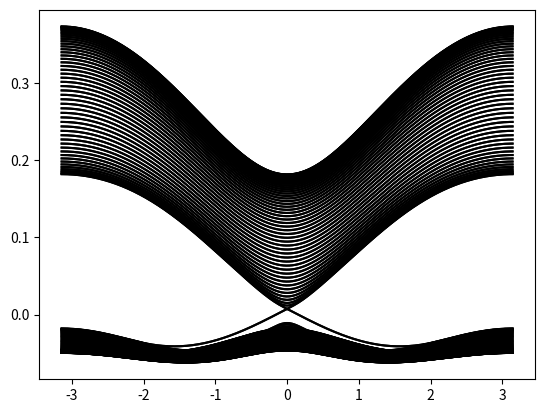

Recreate this plot in Python.
"""
This code is supported by the website: https://www.guanjihuan.com
The newest version of this code is on the web page: https://www.guanjihuan.com/archives/2327
"""

import numpy as np
import matplotlib.pyplot as plt
from math import *   # 引入sqrt(), pi, exp等
import cmath  # 要处理复数情况，用到cmath.exp()
import functools  # 使用偏函数functools.partial()


def get_terms(A, B, C, D, M, a):
    E_s = C+M-4*(D+B)/(a**2)
    E_p = C-M-4*(D-B)/(a**2)
    V_ss = (D+B)/(a**2)
    V_pp = (D-B)/(a**2)
    V_sp = -1j*A/(2*a)
    H0 = np.zeros((4, 4))*(1+0j)  # 在位能 (on-site energy)
    H1 = np.zeros((4, 4))*(1+0j)  # x方向的跃迁 (hopping)
    H2 = np.zeros((4, 4))*(1+0j)  # y方向的跃迁 (hopping)
    H0[0, 0] = E_s
    H0[1, 1] = E_p
    H0[2, 2] = E_s
    H0[3, 3] = E_p

    H1[0, 0] = V_ss
    H1[1, 1] = V_pp
    H1[2, 2] = V_ss
    H1[3, 3] = V_pp
    H1[0, 1] = V_sp
    H1[1, 0] = -np.conj(V_sp)
    H1[2, 3] = np.conj(V_sp)
    H1[3, 2] = -V_sp

    H2[0, 0] = V_ss
    H2[1, 1] = V_pp
    H2[2, 2] = V_ss
    H2[3, 3] = V_pp
    H2[0, 1] = 1j*V_sp
    H2[1, 0] = 1j*np.conj(V_sp)
    H2[2, 3] = -1j*np.conj(V_sp)
    H2[3, 2] = -1j*V_sp
    return H0, H1, H2


def BHZ_model(k, A=0.3645/5, B=-0.686/25, C=0, D=-0.512/25, M=-0.01, a=1, N=100):  # 这边数值是不赋值时的默认参数
    H0, H1, H2 = get_terms(A, B, C, D, M, a)
    H00 = np.zeros((4*N, 4*N))*(1+0j)  # 元胞内，条带宽度为N
    H01 = np.zeros((4*N, 4*N))*(1+0j)  # 条带方向元胞间的跃迁
    for i in range(N):
        H00[i*4+0:i*4+4, i*4+0:i*4+4] = H0  # a:b代表 a <= x < b
        H01[i*4+0:i*4+4, i*4+0:i*4+4] = H1
    for i in range(N-1):
        H00[i*4+0:i*4+4, (i+1)*4+0:(i+1)*4+4] = H2
        H00[(i+1)*4+0:(i+1)*4+4, i*4+0:i*4+4] = np.conj(np.transpose(H2))
    H = H00 + H01 * cmath.exp(-1j * k) + H01.transpose().conj() * cmath.exp(1j * k)
    return H


def main():
    hamiltonian0 = functools.partial(BHZ_model, N=50)  # 使用偏函数，固定一些参数
    k = np.linspace(-pi, pi, 300)  # 300
    plot_bands_one_dimension(k, hamiltonian0)


def plot_bands_one_dimension(k, hamiltonian, filename='bands_1D'):
    dim = hamiltonian(0).shape[0]
    dim_k = k.shape[0]
    eigenvalue_k = np.zeros((dim_k, dim))  # np.zeros()里要用tuple
    i0 = 0
    for k0 in k:
        matrix0 = hamiltonian(k0)
        eigenvalue, eigenvector = np.linalg.eig(matrix0)
        eigenvalue_k[i0, :] = np.sort(np.real(eigenvalue[:]))
        i0 += 1
    for dim0 in range(dim):
        plt.plot(k, eigenvalue_k[:, dim0], '-k')  # -.
    # plt.savefig(filename + '.jpg')  # plt.savefig(filename+'.eps')
    plt.show()


if __name__ == '__main__':
    main()
